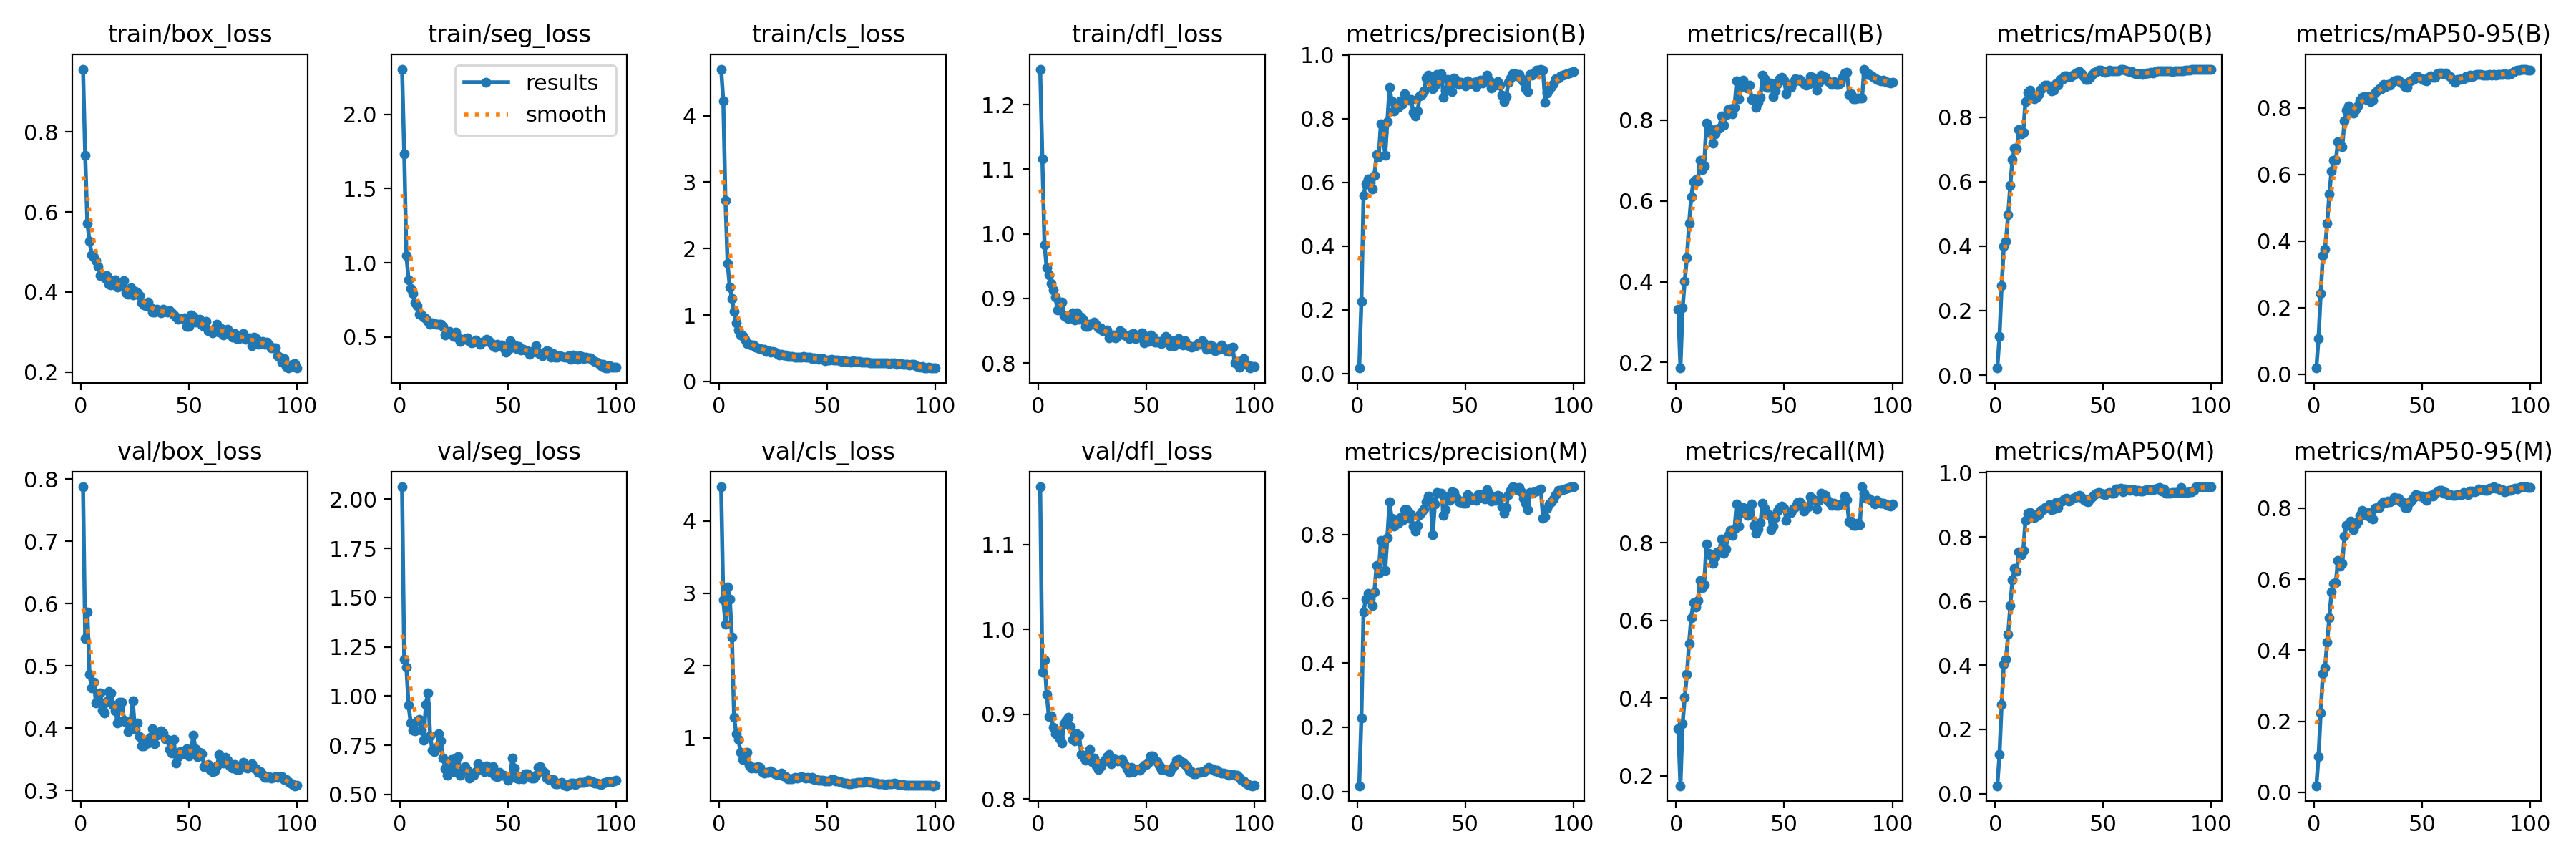

Source data for this figure (header and first rows):
epoch, time, train/box_loss, train/seg_loss, train/cls_loss, train/dfl_loss, metrics/precision(B), metrics/recall(B), metrics/mAP50(B), metrics/mAP50-95(B), metrics/precision(M), metrics/recall(M), metrics/mAP50(M), metrics/mAP50-95(M), val/box_loss, val/seg_loss, val/cls_loss, val/dfl_loss, lr/pg0, lr/pg1, lr/pg2
1, 2.697, 0.9567, 2.306, 4.702, 1.255, 0.01706, 0.3325, 0.02209, 0.01869, 0.01765, 0.3214, 0.02436, 0.0187, 0.7875, 2.063, 4.475, 1.168, 1.615e-05, 1.615e-05, 1.615e-05
2, 4.753, 0.7411, 1.735, 4.225, 1.116, 0.2255, 0.1863, 0.119, 0.1069, 0.2294, 0.1745, 0.1213, 0.09977, 0.5439, 1.187, 2.905, 0.9494, 3.51783e-05, 3.51783e-05, 3.51783e-05
3, 6.949, 0.5723, 1.049, 2.725, 0.9831, 0.5586, 0.3348, 0.2767, 0.2415, 0.5595, 0.3341, 0.2785, 0.2239, 0.5868, 1.145, 2.576, 0.9635, 5.38228e-05, 5.38228e-05, 5.38228e-05
4, 9.127, 0.5268, 0.8856, 1.773, 0.947, 0.5958, 0.4011, 0.3989, 0.3554, 0.5989, 0.4014, 0.4039, 0.3341, 0.486, 0.9531, 3.083, 0.9237, 7.20836e-05, 7.20836e-05, 7.20836e-05
5, 11.3, 0.4933, 0.8244, 1.424, 0.9364, 0.6096, 0.4602, 0.4155, 0.3761, 0.6168, 0.4603, 0.4187, 0.35, 0.4644, 0.8635, 2.924, 0.8972, 8.99607e-05, 8.99607e-05, 8.99607e-05
6, 13.47, 0.4871, 0.7941, 1.246, 0.9226, 0.5999, 0.5436, 0.4978, 0.4534, 0.6001, 0.5413, 0.4965, 0.4237, 0.4741, 0.8286, 2.396, 0.8976, 0.0001075, 0.0001075, 0.0001075
7, 15.65, 0.4791, 0.7318, 1.054, 0.9135, 0.5794, 0.6104, 0.5892, 0.541, 0.5776, 0.6074, 0.5853, 0.4914, 0.44, 0.8219, 1.279, 0.8847, 0.0001246, 0.0001246, 0.0001246
8, 17.81, 0.4648, 0.7083, 0.8854, 0.9024, 0.6208, 0.6473, 0.6685, 0.6106, 0.6201, 0.6456, 0.6671, 0.5632, 0.4454, 0.8753, 1.055, 0.8773, 0.0001413, 0.0001413, 0.0001413
9, 20.01, 0.441, 0.6532, 0.7697, 0.8821, 0.6866, 0.6519, 0.7033, 0.6431, 0.703, 0.6339, 0.7009, 0.5887, 0.4569, 0.8809, 0.9757, 0.8802, 0.0001576, 0.0001576, 0.0001576
10, 22.2, 0.4428, 0.6491, 0.6956, 0.8865, 0.6795, 0.6484, 0.7016, 0.6415, 0.6779, 0.6503, 0.6935, 0.5909, 0.4285, 0.8262, 0.7944, 0.8707, 0.0001736, 0.0001736, 0.0001736
11, 24.37, 0.4362, 0.6322, 0.6842, 0.8942, 0.7824, 0.7008, 0.7615, 0.6982, 0.782, 0.7021, 0.7539, 0.6524, 0.4244, 0.7761, 0.6976, 0.8659, 0.0001892, 0.0001892, 0.0001892
12, 26.58, 0.4415, 0.6216, 0.6363, 0.8736, 0.7566, 0.6776, 0.7473, 0.6866, 0.7623, 0.6843, 0.7439, 0.6371, 0.4428, 0.9577, 0.738, 0.8892, 0.0002044, 0.0002044, 0.0002044
13, 28.73, 0.419, 0.6022, 0.5683, 0.8704, 0.6838, 0.6869, 0.7524, 0.6832, 0.6876, 0.6909, 0.7571, 0.644, 0.4593, 1.018, 0.7929, 0.8927, 0.0002192, 0.0002192, 0.0002192
14, 30.86, 0.4176, 0.5829, 0.5612, 0.8683, 0.789, 0.7919, 0.848, 0.7601, 0.7905, 0.7956, 0.8504, 0.7205, 0.4565, 0.7964, 0.6171, 0.8962, 0.0002336, 0.0002336, 0.0002336
15, 32.98, 0.4261, 0.5925, 0.5492, 0.8739, 0.899, 0.7702, 0.8766, 0.7934, 0.9015, 0.7729, 0.8744, 0.7518, 0.4367, 0.7251, 0.5773, 0.8854, 0.0002476, 0.0002476, 0.0002476
16, 35.18, 0.4304, 0.5887, 0.549, 0.8781, 0.8544, 0.7774, 0.8839, 0.8053, 0.8498, 0.7663, 0.8751, 0.756, 0.4284, 0.7162, 0.5899, 0.8703, 0.0002613, 0.0002613, 0.0002613
17, 37.34, 0.4125, 0.5829, 0.5141, 0.8666, 0.8232, 0.7428, 0.869, 0.7986, 0.8256, 0.7477, 0.8713, 0.7622, 0.4082, 0.7367, 0.5833, 0.8685, 0.0002718, 0.0002718, 0.0002718
18, 39.48, 0.4133, 0.5857, 0.5007, 0.878, 0.8419, 0.7652, 0.8577, 0.7835, 0.8396, 0.7633, 0.8595, 0.7394, 0.4413, 0.8076, 0.5953, 0.8767, 0.0002686, 0.0002686, 0.0002686
19, 41.54, 0.4152, 0.5857, 0.4988, 0.8677, 0.8355, 0.7781, 0.8623, 0.7944, 0.8347, 0.7756, 0.864, 0.7541, 0.4419, 0.7741, 0.5877, 0.8753, 0.0002654, 0.0002654, 0.0002654
20, 43.68, 0.4289, 0.5695, 0.4815, 0.8707, 0.8546, 0.7795, 0.8698, 0.8062, 0.8526, 0.7783, 0.8697, 0.7618, 0.413, 0.6863, 0.5328, 0.8521, 0.0002622, 0.0002622, 0.0002622
21, 45.83, 0.3973, 0.5106, 0.4782, 0.8664, 0.8468, 0.8107, 0.8862, 0.8233, 0.8449, 0.8091, 0.8828, 0.7792, 0.409, 0.6298, 0.5142, 0.8499, 0.000259, 0.000259, 0.000259
22, 48, 0.3943, 0.5317, 0.4471, 0.8569, 0.8769, 0.7865, 0.8931, 0.8316, 0.8764, 0.7722, 0.8854, 0.7932, 0.3944, 0.5973, 0.5237, 0.8454, 0.0002558, 0.0002558, 0.0002558
23, 50.18, 0.4097, 0.5357, 0.4609, 0.8561, 0.8623, 0.8113, 0.8987, 0.8332, 0.8783, 0.7843, 0.8911, 0.7903, 0.412, 0.6467, 0.5172, 0.8487, 0.0002527, 0.0002527, 0.0002527
24, 52.3, 0.3931, 0.5202, 0.4385, 0.8593, 0.857, 0.8267, 0.8986, 0.8251, 0.85, 0.8181, 0.8924, 0.7791, 0.4437, 0.6788, 0.5357, 0.8583, 0.0002495, 0.0002495, 0.0002495
25, 54.4, 0.4022, 0.5016, 0.4566, 0.8602, 0.8588, 0.828, 0.8948, 0.8336, 0.8617, 0.8317, 0.8999, 0.7874, 0.3977, 0.6176, 0.5233, 0.8436, 0.0002463, 0.0002463, 0.0002463
26, 56.51, 0.3983, 0.531, 0.4408, 0.8634, 0.8198, 0.8158, 0.8815, 0.8183, 0.8252, 0.8191, 0.8849, 0.7732, 0.4082, 0.6838, 0.4985, 0.8481, 0.0002431, 0.0002431, 0.0002431
27, 58.62, 0.3914, 0.4935, 0.4216, 0.8585, 0.8074, 0.8318, 0.8825, 0.8236, 0.8107, 0.835, 0.8868, 0.7684, 0.3865, 0.6917, 0.4885, 0.8386, 0.0002399, 0.0002399, 0.0002399
28, 60.74, 0.3738, 0.4681, 0.4026, 0.854, 0.8237, 0.8964, 0.9025, 0.8436, 0.8282, 0.9005, 0.9082, 0.7987, 0.3712, 0.5992, 0.4934, 0.8344, 0.0002367, 0.0002367, 0.0002367
29, 62.91, 0.3682, 0.4815, 0.4052, 0.8539, 0.8714, 0.8533, 0.8992, 0.8505, 0.8623, 0.8433, 0.8925, 0.8011, 0.3719, 0.6183, 0.5078, 0.8384, 0.0002335, 0.0002335, 0.0002335
30, 65.09, 0.3653, 0.4857, 0.3943, 0.8495, 0.8761, 0.8875, 0.9156, 0.8572, 0.8706, 0.8778, 0.9087, 0.8024, 0.3811, 0.6414, 0.4693, 0.8435, 0.0002303, 0.0002303, 0.0002303
31, 67.26, 0.3747, 0.493, 0.3952, 0.8504, 0.8868, 0.8996, 0.9177, 0.8571, 0.8795, 0.8909, 0.9114, 0.8114, 0.3759, 0.6247, 0.457, 0.8454, 0.0002271, 0.0002271, 0.0002271
32, 69.46, 0.3622, 0.4674, 0.3786, 0.8513, 0.9279, 0.8803, 0.9273, 0.869, 0.9022, 0.8816, 0.9182, 0.8174, 0.3852, 0.5816, 0.4327, 0.8502, 0.0002239, 0.0002239, 0.0002239
33, 71.69, 0.3495, 0.4571, 0.3789, 0.8385, 0.9351, 0.88, 0.9273, 0.8628, 0.92, 0.8697, 0.9211, 0.8161, 0.3992, 0.5971, 0.4263, 0.8525, 0.0002207, 0.0002207, 0.0002207
34, 73.82, 0.3491, 0.4651, 0.3722, 0.8415, 0.9159, 0.8857, 0.9262, 0.8703, 0.9056, 0.8742, 0.9113, 0.819, 0.3754, 0.5982, 0.4352, 0.8412, 0.0002175, 0.0002175, 0.0002175
35, 76.03, 0.3572, 0.4769, 0.365, 0.8427, 0.8943, 0.8506, 0.9262, 0.8679, 0.7985, 0.8992, 0.9161, 0.8178, 0.3891, 0.6154, 0.4507, 0.8477, 0.0002143, 0.0002143, 0.0002143
36, 78.25, 0.3532, 0.4666, 0.3653, 0.8393, 0.9018, 0.8533, 0.9306, 0.8756, 0.8951, 0.8447, 0.9204, 0.8216, 0.3897, 0.6573, 0.4417, 0.8466, 0.0002111, 0.0002111, 0.0002111
37, 80.41, 0.3476, 0.449, 0.361, 0.8416, 0.9386, 0.8323, 0.9339, 0.8813, 0.9316, 0.8237, 0.923, 0.8288, 0.3953, 0.6453, 0.4487, 0.845, 0.0002079, 0.0002079, 0.0002079
38, 82.6, 0.3563, 0.4626, 0.3624, 0.8494, 0.9353, 0.8434, 0.9383, 0.8833, 0.9277, 0.8348, 0.9274, 0.8281, 0.3927, 0.6287, 0.4586, 0.8454, 0.0002047, 0.0002047, 0.0002047
39, 84.72, 0.3512, 0.4672, 0.3721, 0.8473, 0.9409, 0.857, 0.9401, 0.8833, 0.929, 0.8512, 0.9298, 0.827, 0.3827, 0.6175, 0.4475, 0.8462, 0.0002015, 0.0002015, 0.0002015
40, 86.84, 0.3503, 0.4819, 0.3659, 0.8429, 0.8664, 0.9107, 0.9344, 0.876, 0.8602, 0.9021, 0.9231, 0.8179, 0.3824, 0.645, 0.4376, 0.8416, 0.0001983, 0.0001983, 0.0001983
41, 88.96, 0.3535, 0.4733, 0.3634, 0.8406, 0.8878, 0.902, 0.9248, 0.8711, 0.8768, 0.8883, 0.915, 0.817, 0.3657, 0.6319, 0.4471, 0.8352, 0.0001951, 0.0001951, 0.0001951
42, 91.19, 0.3478, 0.4613, 0.3616, 0.8382, 0.9231, 0.8811, 0.917, 0.8628, 0.9177, 0.8741, 0.911, 0.8008, 0.3598, 0.6135, 0.4428, 0.8317, 0.0001919, 0.0001919, 0.0001919
43, 93.34, 0.3429, 0.4405, 0.3445, 0.8447, 0.913, 0.8811, 0.9171, 0.8615, 0.9058, 0.8725, 0.9089, 0.8017, 0.3819, 0.6416, 0.4457, 0.8377, 0.0001887, 0.0001887, 0.0001887
44, 95.53, 0.3377, 0.4322, 0.3559, 0.8456, 0.8838, 0.8919, 0.9243, 0.8782, 0.9319, 0.8341, 0.9175, 0.8161, 0.3437, 0.5938, 0.4251, 0.8321, 0.0001855, 0.0001855, 0.0001855
45, 97.7, 0.3324, 0.4496, 0.342, 0.8382, 0.9273, 0.8586, 0.9325, 0.8818, 0.9312, 0.8433, 0.9253, 0.8218, 0.3538, 0.5907, 0.4216, 0.8345, 0.0001823, 0.0001823, 0.0001823
46, 99.9, 0.334, 0.4385, 0.3353, 0.8421, 0.921, 0.8726, 0.9394, 0.8861, 0.9153, 0.864, 0.9318, 0.8305, 0.3627, 0.613, 0.4152, 0.8347, 0.0001791, 0.0001791, 0.0001791
47, 102.2, 0.3337, 0.4428, 0.3393, 0.8396, 0.9066, 0.8895, 0.9419, 0.8926, 0.9014, 0.8804, 0.9353, 0.8373, 0.3588, 0.598, 0.4141, 0.8337, 0.0001759, 0.0001759, 0.0001759
48, 104.5, 0.3351, 0.4242, 0.3432, 0.8466, 0.9132, 0.9021, 0.9464, 0.8926, 0.9033, 0.8898, 0.9389, 0.8349, 0.36, 0.5967, 0.4116, 0.8376, 0.0001727, 0.0001727, 0.0001727
49, 106.6, 0.3137, 0.3984, 0.3149, 0.8306, 0.9059, 0.9055, 0.9445, 0.8886, 0.8968, 0.894, 0.9372, 0.834, 0.3669, 0.594, 0.406, 0.8401, 0.0001695, 0.0001695, 0.0001695
50, 108.8, 0.3139, 0.4122, 0.3212, 0.84, 0.9024, 0.8986, 0.9404, 0.8868, 0.8963, 0.8893, 0.9331, 0.8346, 0.3551, 0.5733, 0.3972, 0.8405, 0.0001663, 0.0001663, 0.0001663
51, 111, 0.3419, 0.4747, 0.325, 0.8332, 0.919, 0.8654, 0.938, 0.8826, 0.9247, 0.8569, 0.9308, 0.828, 0.3647, 0.5924, 0.4045, 0.8428, 0.0001631, 0.0001631, 0.0001631
52, 113.1, 0.3388, 0.4319, 0.3297, 0.8428, 0.9103, 0.8844, 0.942, 0.8805, 0.9105, 0.878, 0.9358, 0.8211, 0.3882, 0.6846, 0.4237, 0.8508, 0.0001599, 0.0001599, 0.0001599
53, 115.3, 0.3252, 0.4465, 0.3266, 0.8405, 0.91, 0.8818, 0.945, 0.8918, 0.909, 0.8772, 0.9376, 0.8344, 0.3675, 0.6351, 0.4174, 0.8507, 0.0001567, 0.0001567, 0.0001567
54, 117.5, 0.3285, 0.4231, 0.3236, 0.8325, 0.9134, 0.8927, 0.9438, 0.8967, 0.9132, 0.8869, 0.9351, 0.8352, 0.3548, 0.5836, 0.4012, 0.8455, 0.0001535, 0.0001535, 0.0001535
55, 119.7, 0.3319, 0.4358, 0.3169, 0.832, 0.9007, 0.9032, 0.9425, 0.8925, 0.9065, 0.8922, 0.9357, 0.8339, 0.3616, 0.5797, 0.401, 0.8442, 0.0001503, 0.0001503, 0.0001503
56, 121.8, 0.3167, 0.4093, 0.3128, 0.8329, 0.9179, 0.899, 0.9437, 0.8923, 0.9236, 0.9041, 0.9497, 0.8409, 0.3589, 0.5895, 0.3953, 0.8397, 0.0001471, 0.0001471, 0.0001471
57, 124, 0.3137, 0.4179, 0.3057, 0.8297, 0.9206, 0.9009, 0.944, 0.9026, 0.9249, 0.9046, 0.9486, 0.8465, 0.3385, 0.5803, 0.3842, 0.835, 0.0001439, 0.0001439, 0.0001439
58, 126.3, 0.3256, 0.4098, 0.3081, 0.8355, 0.9117, 0.895, 0.9466, 0.9042, 0.9161, 0.8983, 0.9512, 0.8502, 0.338, 0.6056, 0.376, 0.8358, 0.0001407, 0.0001407, 0.0001407
59, 128.6, 0.3028, 0.4058, 0.3022, 0.8406, 0.9191, 0.8897, 0.9469, 0.9034, 0.9117, 0.8814, 0.9396, 0.8495, 0.3422, 0.6036, 0.3694, 0.835, 0.0001375, 0.0001375, 0.0001375
60, 130.8, 0.3009, 0.3814, 0.298, 0.8373, 0.9356, 0.8867, 0.9452, 0.9029, 0.9407, 0.8908, 0.9497, 0.8416, 0.3321, 0.593, 0.359, 0.8331, 0.0001343, 0.0001343, 0.0001343
... 40 more rows
